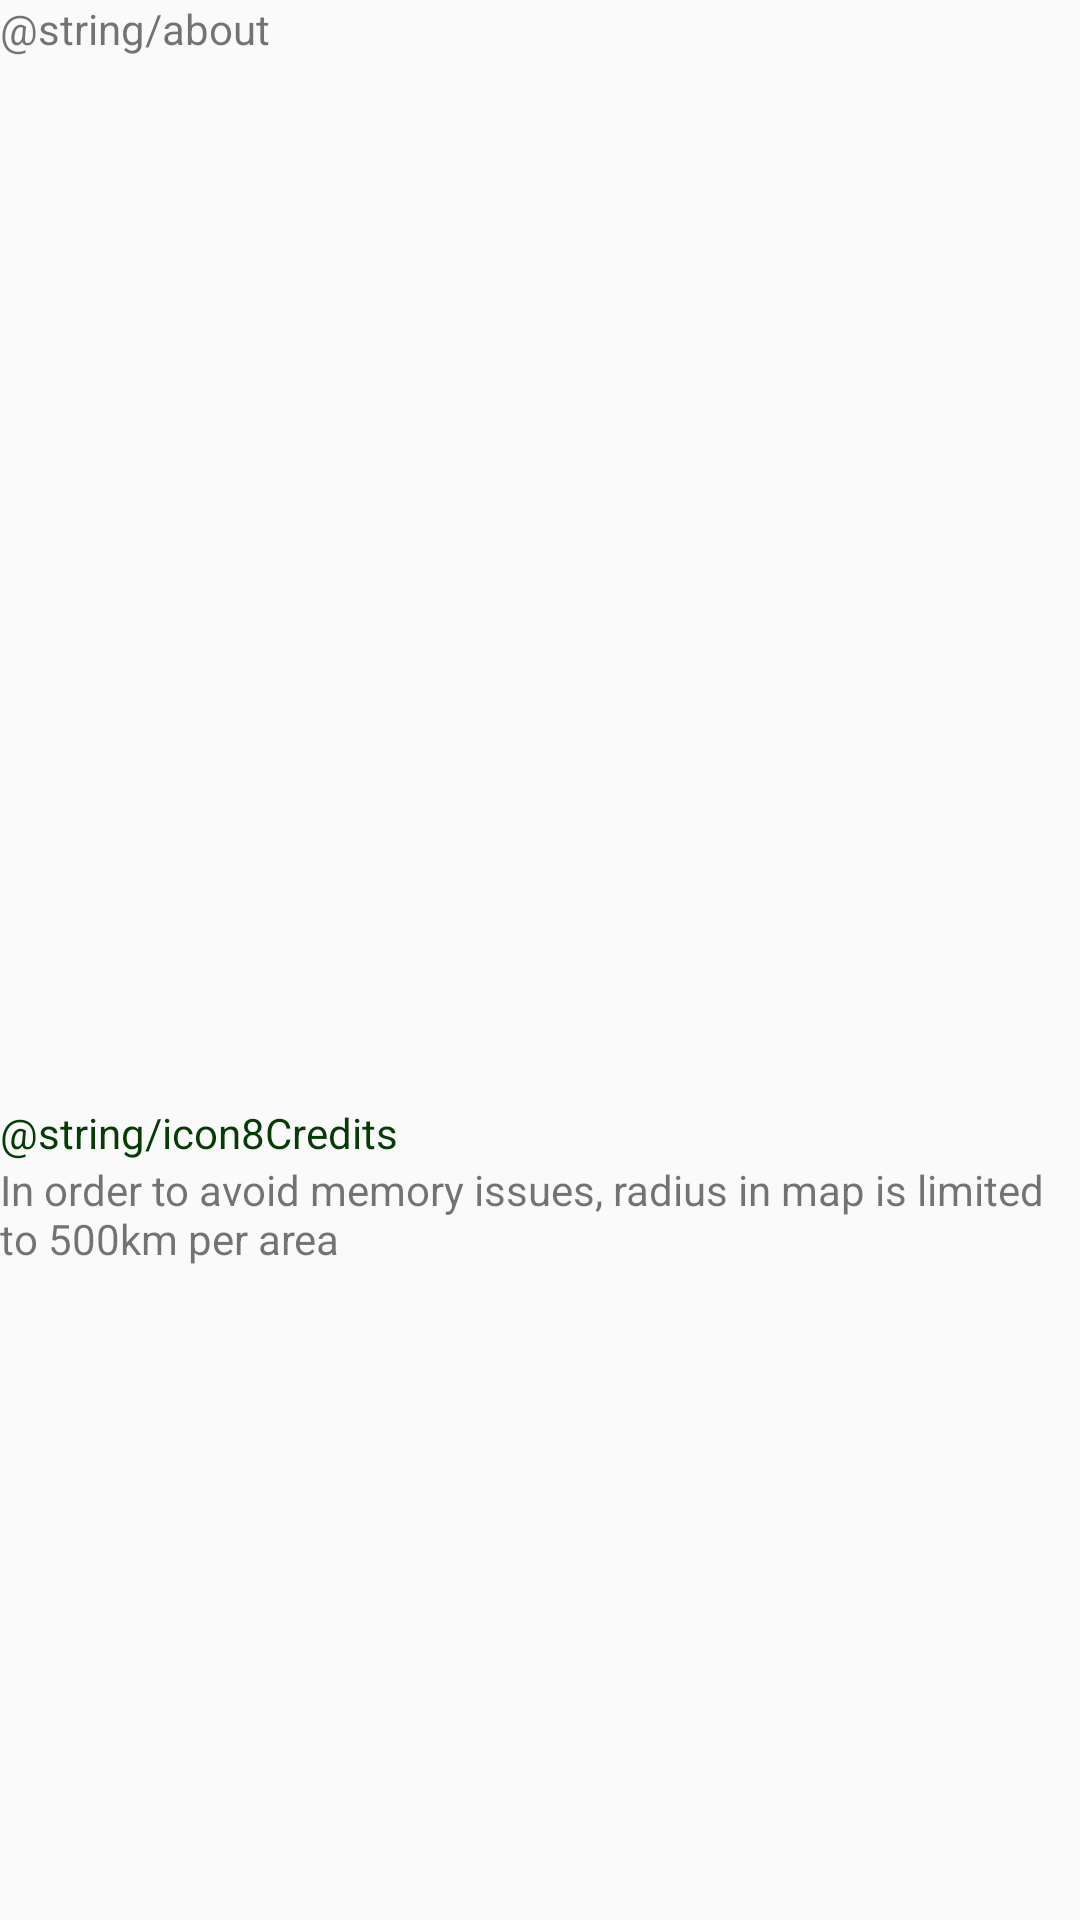

Write the Android layout XML for this screen, with the resource values it uses.
<!-- AndroidManifest.xml: application theme AppTheme -->
<!-- res/layout/activity_about.xml -->
<?xml version="1.0" encoding="utf-8"?>
<LinearLayout xmlns:android="http://schemas.android.com/apk/res/android"
    android:orientation="vertical"
    android:layout_width="match_parent"
    android:layout_height="match_parent">

    <TextView
        android:id="@+id/textView4"
        android:layout_width="match_parent"
        android:layout_height="368dp"
        android:text="@string/about" />

    <TextView
        android:id="@+id/textView5"
        android:layout_width="match_parent"
        android:layout_height="wrap_content"
        android:text="@string/icon8Credits"
        android:autoLink="web"
        android:linksClickable="true"
        android:textColor="#043C04" />

    <TextView
        android:id="@+id/textView6"
        android:layout_width="match_parent"
        android:layout_height="68dp"
        android:text="In order to avoid memory issues, radius in map is limited to 500km per area" />
</LinearLayout>
<!-- resources referenced by this layout -->
<resources>
  <style name="AppTheme" parent="Theme.AppCompat.Light.NoActionBar"> 
          
          <item name="colorPrimary">@color/colorPrimary</item>
          <item name="colorPrimaryDark">@color/colorPrimaryDark</item>
          <item name="colorAccent">@color/colorAccent</item>
      </style>
  <color name="colorPrimary">#252323</color>
  <color name="colorPrimaryDark">#CBA77A31</color>
  <color name="colorAccent">#E0DADB</color>
</resources>
